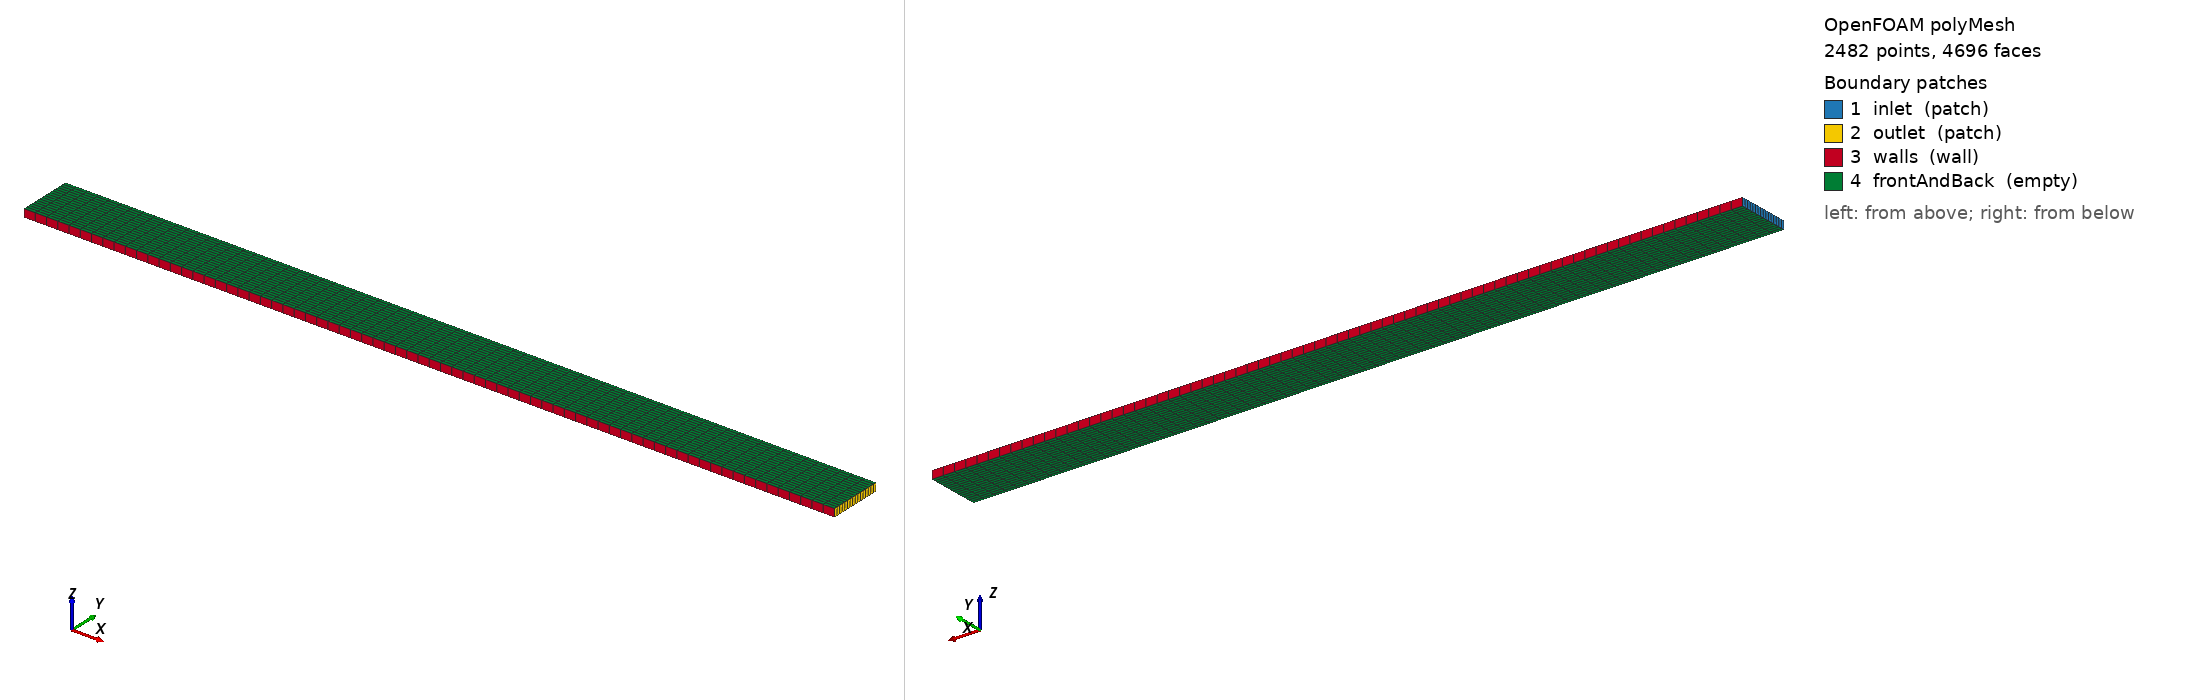

OpenFOAM case: the committed polyMesh, 2482 points, 4696 faces. Boundary patches (legend numbers): 1 inlet (patch), 2 outlet (patch), 3 walls (wall), 4 frontAndBack (empty). Left view from above one corner, right view from below the opposite corner. Boundary conditions: 0 field file(s) under 0/; 0 of 4 drawn patches have an entry in a shipped field file.

=== constant/polyMesh/boundary ===
/*--------------------------------*- C++ -*----------------------------------*\
| =========                 |                                                 |
| \\      /  F ield         | OpenFOAM: The Open Source CFD Toolbox           |
|  \\    /   O peration     | Version:                                        |
|   \\  /    A nd           | Website:  www.openfoam.com                      |
|    \\/     M anipulation  |                                                 |
\*---------------------------------------------------------------------------*/
FoamFile
{
    version     2.0;
    format      ascii;
    class       polyBoundaryMesh;
    location    "constant/polyMesh";
    object      boundary;
}
// * * * * * * * * * * * * * * * * * * * * * * * * * * * * * * * * * * * * * //

4
(
    inlet
    {
        type            patch;
        nFaces          16;
        startFace       2216;
    }
    outlet
    {
        type            patch;
        nFaces          16;
        startFace       2232;
    }
    walls
    {
        type            wall;
        inGroups        1(wall);
        nFaces          144;
        startFace       2248;
    }
    frontAndBack
    {
        type            empty;
        inGroups        1(empty);
        nFaces          2304;
        startFace       2392;
    }
)

// ************************************************************************* //


Also in the case, not shown: constant/polyMesh/faces (numeric list); constant/polyMesh/neighbour (numeric list); constant/polyMesh/owner (numeric list); constant/polyMesh/points (numeric list).
